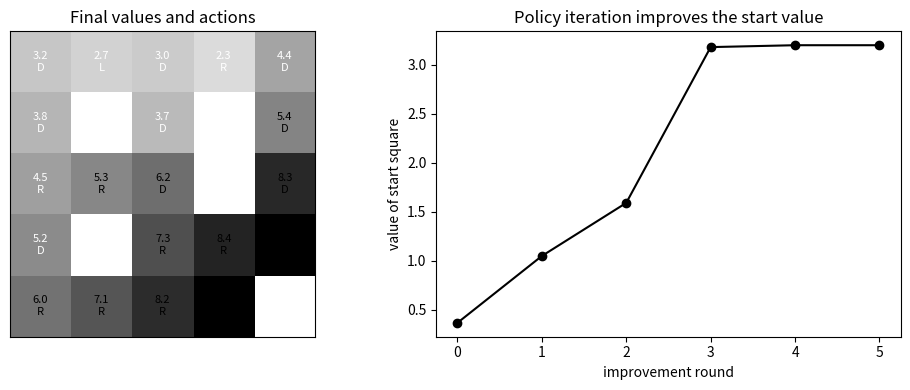

Source code (Python):
import matplotlib.pyplot as plt
import numpy as np

ROWS, COLS = 5, 5
WALLS = {(1, 1), (2, 3), (3, 1)}
PIT, GOAL = (1, 3), (4, 4)
ACTIONS = {"U": (-1, 0), "D": (1, 0), "L": (0, -1), "R": (0, 1)}
SIDE = {"U": "LR", "D": "LR", "L": "UD", "R": "UD"}
GAMMA, SLIP = 0.9, 0.2
cells = [(r, c) for r in range(ROWS) for c in range(COLS) if (r, c) not in WALLS]


def move(s, a):
    r, c = s[0] + ACTIONS[a][0], s[1] + ACTIONS[a][1]
    return s if not (0 <= r < ROWS and 0 <= c < COLS) or (r, c) in WALLS else (r, c)


def outcomes(s, a):
    if s in (PIT, GOAL):
        return []
    res = [(1 - SLIP, move(s, a))] + [(SLIP / 2, move(s, b)) for b in SIDE[a]]
    return [(p, s2, 10.0 if s2 == GOAL else -10.0 if s2 == PIT else -0.1) for p, s2 in res]


def evaluate(policy, theta=1e-6):
    V = {s: 0.0 for s in cells}
    sweeps = 0
    while True:
        delta = 0
        for s in cells:
            v = sum(p * (r + GAMMA * V[s2]) for p, s2, r in outcomes(s, policy[s]))
            delta = max(delta, abs(v - V[s]))
            V[s] = v
        sweeps += 1
        if delta < theta:
            return V, sweeps


def improve(V):
    return {s: max(ACTIONS, key=lambda a: sum(p * (r + GAMMA * V[s2]) for p, s2, r in outcomes(s, a))) if s not in (PIT, GOAL) else "-" for s in cells}


def show(grid, fmt):
    for r in range(ROWS):
        print("  " + " ".join(fmt(r, c) for c in range(COLS)))


policy = {s: ("R" if s[1] < 4 else "D") for s in cells}
V0, sw = evaluate(policy)
start_value = V0[(0, 0)]
print(f"grid {ROWS}x{COLS}, walls {sorted(WALLS)}, pit {PIT}, goal {GOAL}, discount {GAMMA}, slip {SLIP}")
print(f"1. evaluate the simple policy 'go right, then down': {sw} sweeps, value of the start square = {start_value:.2f}")
show(V0, lambda r, c: "  ####" if (r, c) in WALLS else f"{V0[(r, c)]:6.1f}")

history = [start_value]
for it in range(1, 12):
    new = improve(V0)
    V0, sw = evaluate(new)
    changed = sum(new[s] != policy[s] for s in cells)
    policy = new
    history.append(V0[(0, 0)])
    print(f"\n2. improvement round {it}: {changed} squares changed their action, evaluation {sw} sweeps, start value {V0[(0, 0)]:.2f}")
    if changed == 0:
        break

print("\nfinal policy (# wall, P pit, G goal)")
show(policy, lambda r, c: "#" if (r, c) in WALLS else "P" if (r, c) == PIT else "G" if (r, c) == GOAL else policy[(r, c)])
print("\nfinal state values")
show(V0, lambda r, c: "  ####" if (r, c) in WALLS else f"{V0[(r, c)]:6.1f}")

fig, ax = plt.subplots(1, 2, figsize=(10, 4))
grid = np.full((ROWS, COLS), np.nan)
for s in cells:
    grid[s] = V0[s]
ax[0].imshow(grid, cmap="Greys")
for s in cells:
    ax[0].text(s[1], s[0], f"{V0[s]:.1f}" if s in (PIT, GOAL) else f"{V0[s]:.1f}\n{policy[s]}", ha="center", va="center", fontsize=8, color="white" if V0[s] < np.nanmedian(grid) else "black")
ax[0].set_title("Final values and actions"); ax[0].set_xticks([]); ax[0].set_yticks([])
ax[1].plot(range(len(history)), history, "o-", color="black")
ax[1].set_xlabel("improvement round"); ax[1].set_ylabel("value of start square")
ax[1].set_title("Policy iteration improves the start value")
plt.tight_layout()
plt.show()
